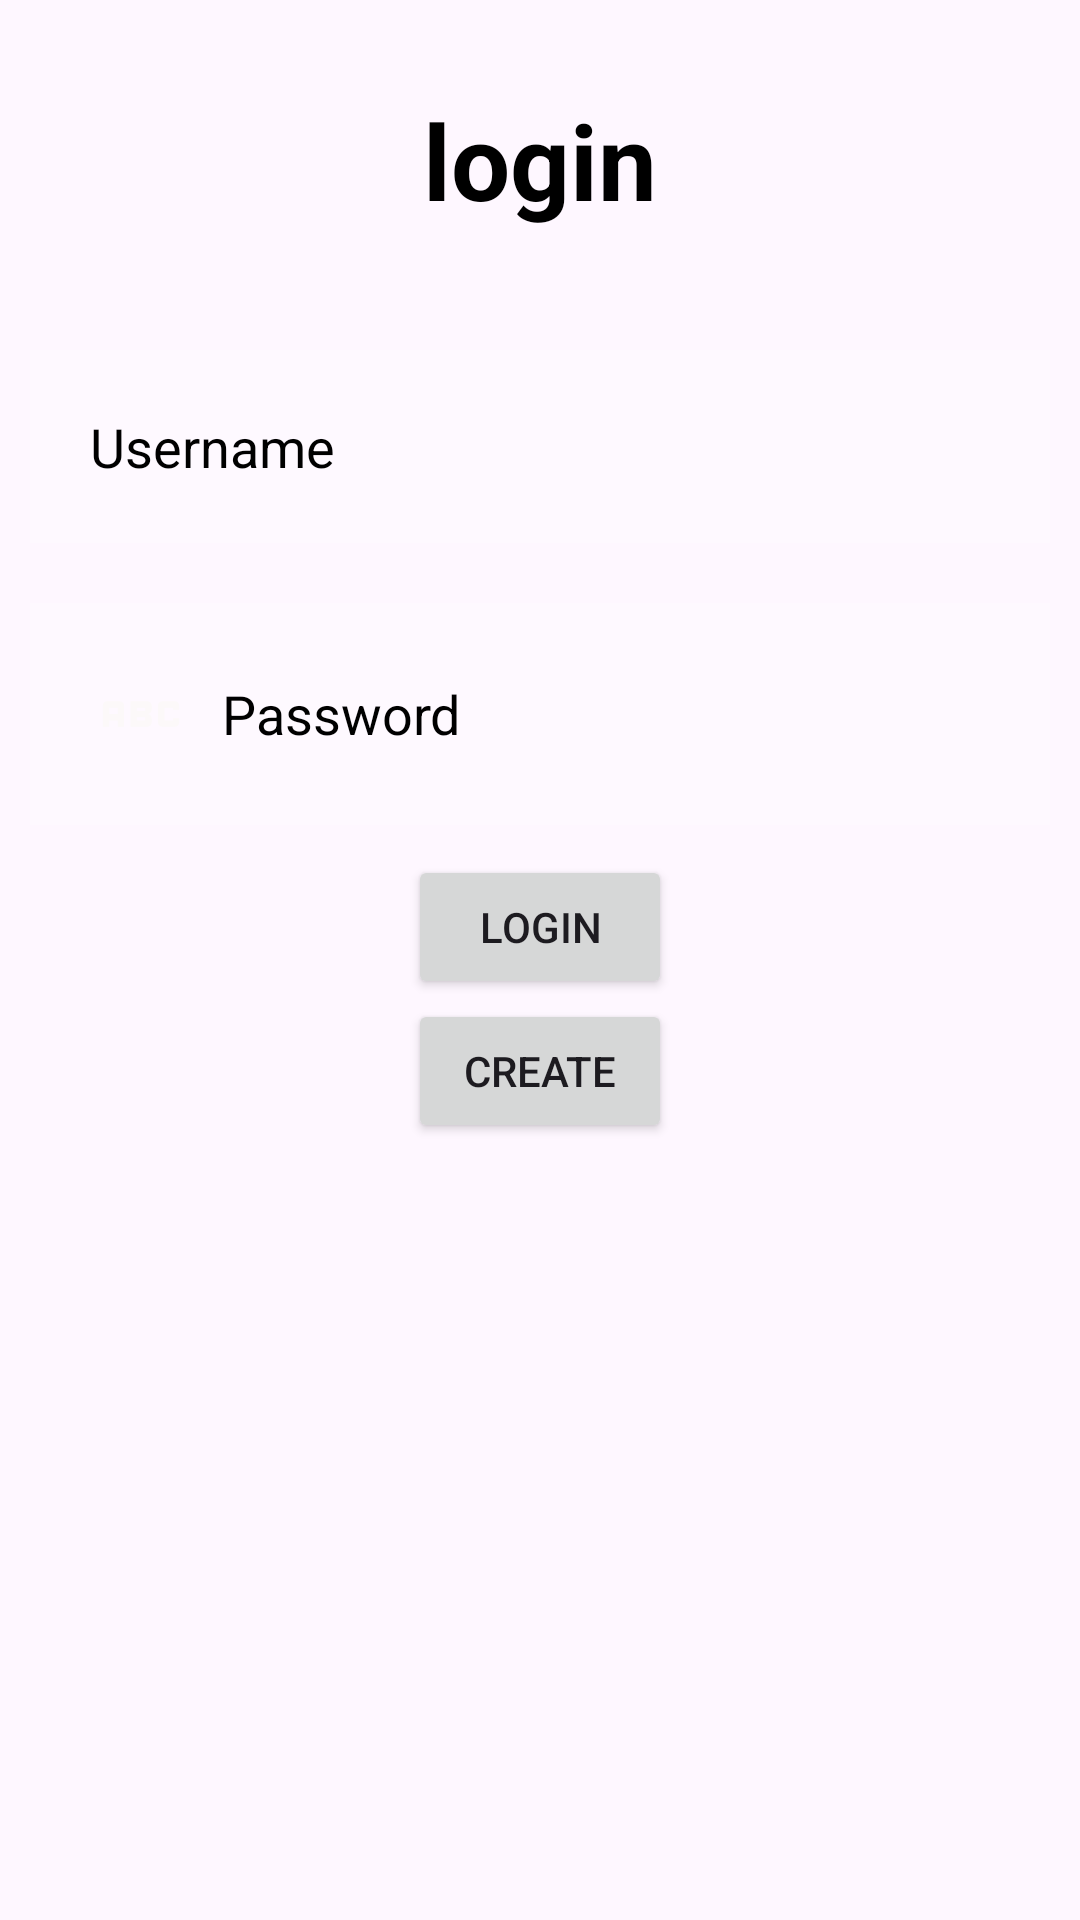

Here is an Android app screen rendered from its layout file. Give the layout XML and the strings, colors and styles it references.
<!-- AndroidManifest.xml: application theme Theme.Clinet -->
<!-- res/layout/activity_login.xml -->
<RelativeLayout xmlns:android="http://schemas.android.com/apk/res/android"
    xmlns:app="http://schemas.android.com/apk/res-auto"
    xmlns:tools="http://schemas.android.com/tools"
    android:id="@+id/main"
    android:layout_width="match_parent"
    android:layout_height="match_parent"
    android:background="@drawable/bk"
    tools:context=".login.LoginActivity">

    <TextView
        android:id="@+id/loginTv"
        android:layout_width="match_parent"
        android:layout_height="wrap_content"
        android:layout_centerHorizontal="true"
        android:layout_margin="30dp"
        android:gravity="center"
        android:text="login"
        android:textColor="@color/black"
        android:textSize="35sp"
        android:textStyle="bold" />

    <EditText
        android:id="@+id/edUser"
        android:layout_width="match_parent"
        android:layout_height="wrap_content"
        android:layout_below="@id/loginTv"
        android:layout_margin="10dp"
        android:background="#30ffffff"
        android:drawableStart="@drawable/username"
        android:drawablePadding="10dp"
        android:hint="@string/username"
        android:inputType="textPersonName"
        android:padding="20dp"
        android:textColorHint="@color/black" />

    <EditText
        android:id="@+id/edPass"
        android:layout_width="match_parent"
        android:layout_height="wrap_content"
        android:layout_below="@id/edUser"
        android:layout_margin="10dp"
        android:background="#30ffffff"
        android:drawableStart="@drawable/password"
        android:drawablePadding="10dp"
        android:hint="@string/password"
        android:inputType="textPassword"
        android:padding="20dp"
        android:textColorHint="@color/black" />

    <Button
        android:id="@+id/loginBtn"
        android:layout_width="wrap_content"
        android:layout_height="wrap_content"
        android:layout_below="@id/edPass"
        android:layout_centerInParent="true"
        android:onClick="login"
        android:text="LOGIN" />

    <Button
        android:id="@+id/createUsrBtn"
        android:layout_width="wrap_content"
        android:layout_height="wrap_content"
        android:layout_below="@id/loginBtn"
        android:layout_centerInParent="true"
        android:onClick="createUser"
        android:text="CREATE" />

</RelativeLayout>
<!-- resources referenced by this layout -->
<resources>
  <color name="black">#FF000000</color>
  <!-- drawable password (drawable) -->
  <vector xmlns:android="http://schemas.android.com/apk/res/android" android:height="34dp" android:tint="#FCF9F9" android:viewportHeight="24" android:viewportWidth="24" android:width="34dp">
        
      <path android:fillColor="@android:color/white" android:pathData="M21,11h-1.5v-0.5h-2v3h2V13H21v1c0,0.55 -0.45,1 -1,1h-3c-0.55,0 -1,-0.45 -1,-1v-4c0,-0.55 0.45,-1 1,-1h3c0.55,0 1,0.45 1,1V11zM8,10v5H6.5v-1.5h-2V15H3v-5c0,-0.55 0.45,-1 1,-1h3C7.55,9 8,9.45 8,10zM6.5,10.5h-2V12h2V10.5zM13.5,12c0.55,0 1,0.45 1,1v1c0,0.55 -0.45,1 -1,1h-4V9h4c0.55,0 1,0.45 1,1v1C14.5,11.55 14.05,12 13.5,12zM11,10.5v0.75h2V10.5H11zM13,12.75h-2v0.75h2V12.75z"/>
      
  </vector>
  <string name="password">Password</string>
  <string name="username">Username</string>
  <style name="Theme.Clinet" parent="Base.Theme.Clinet" />
  <style name="Base.Theme.Clinet" parent="Theme.Material3.DayNight.NoActionBar">
          
          
      </style>
</resources>
